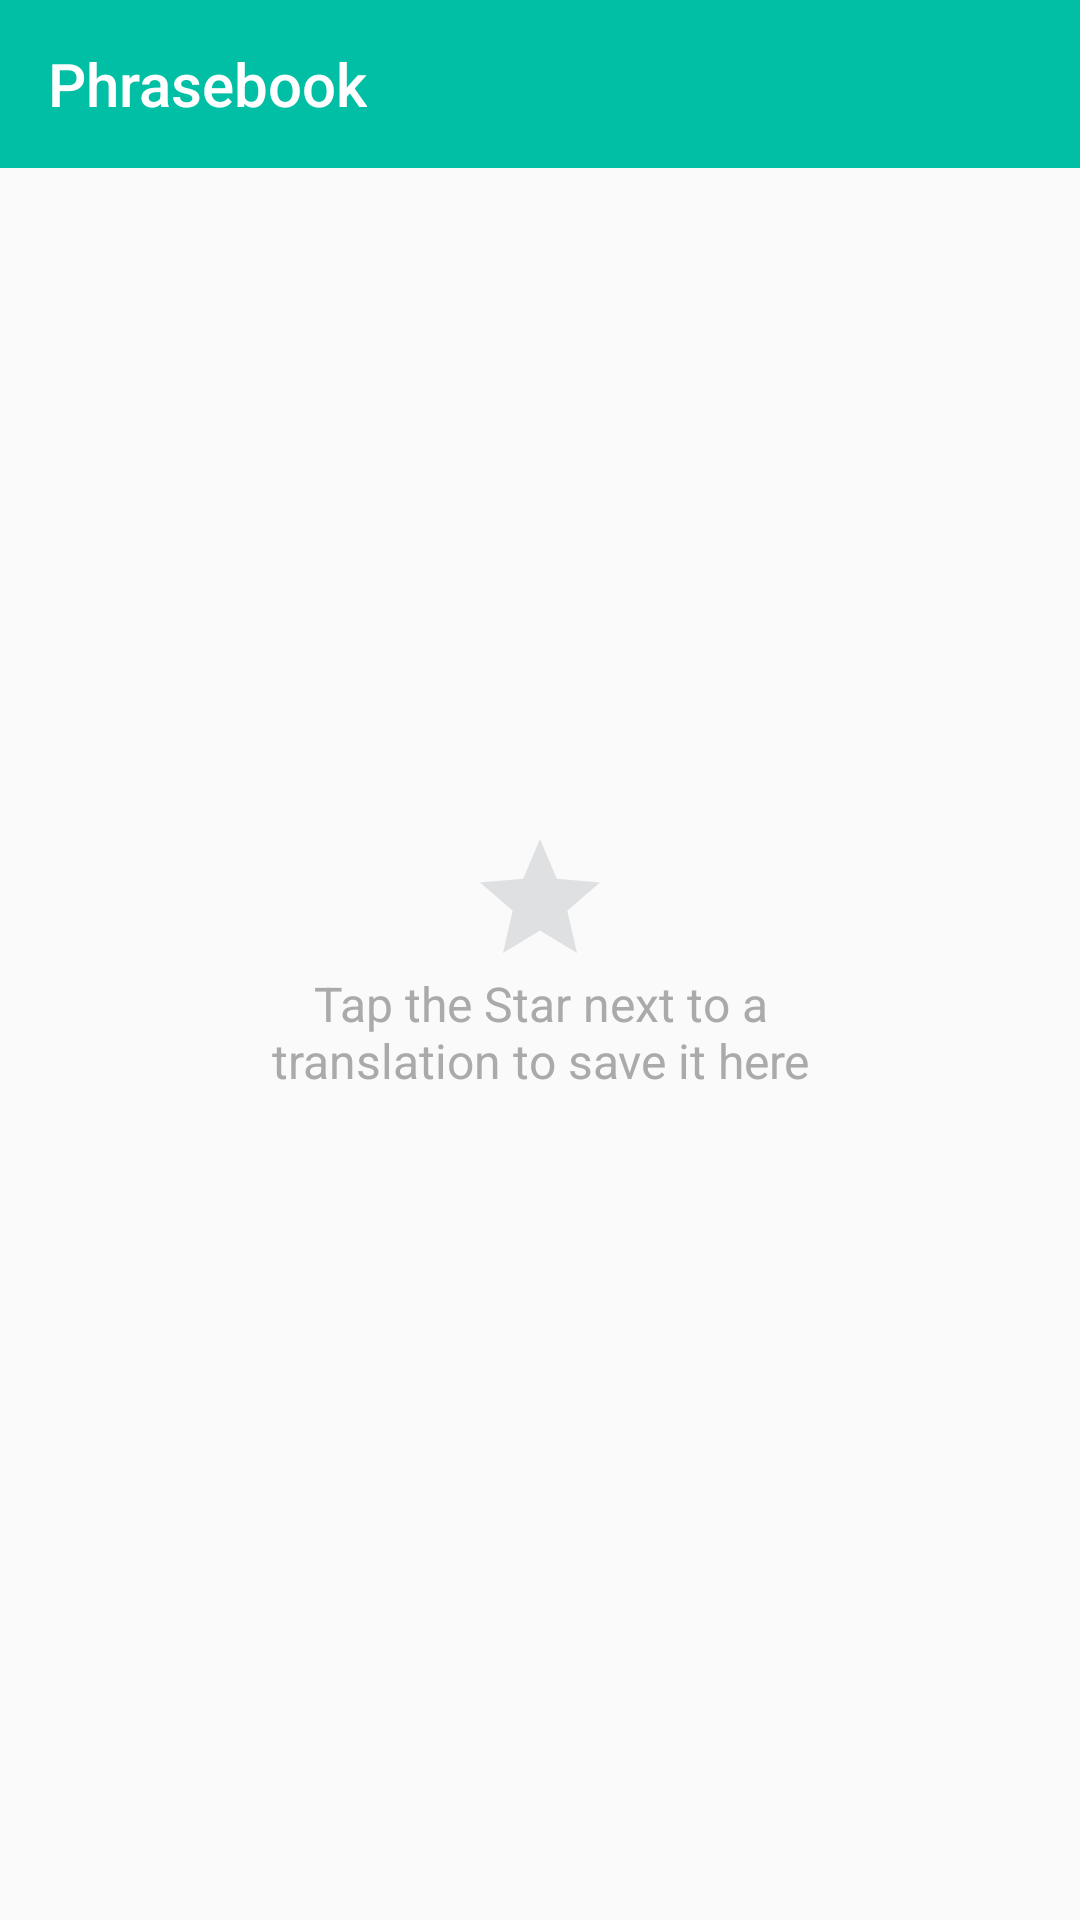

The Android layout XML behind this screen, and the referenced resources:
<!-- AndroidManifest.xml: application theme AppTheme -->
<!-- res/layout/favorites_fragment.xml -->
<RelativeLayout xmlns:android="http://schemas.android.com/apk/res/android"
    xmlns:app="http://schemas.android.com/apk/res-auto"
    xmlns:tools="http://schemas.android.com/tools"
    android:layout_width="match_parent"
    android:layout_height="match_parent"
    tools:context="com.bf.dict.ui.favorites.FavoritesFragment">

    <androidx.appcompat.widget.Toolbar
        android:id="@+id/favoriteAppBar"
        android:layout_width="match_parent"
        android:layout_height="@dimen/appbar_height"
        android:background="@color/colorPrimary"
        app:theme="@style/ThemeOverlay.AppCompat.Dark.ActionBar"

        app:title="@string/title_favorites"/>

    <androidx.recyclerview.widget.RecyclerView
        android:id="@+id/favoritesRecyclerView"
        android:layout_width="match_parent"
        android:layout_height="match_parent"
        android:layout_below="@id/favoriteAppBar"
        android:scrollbars="vertical" />

    <TextView
        android:id="@+id/favoritesEmptyView"
        android:layout_width="wrap_content"
        android:layout_height="wrap_content"
        android:layout_centerInParent="true"
        android:drawableTop="@drawable/ic_star_hint"
        android:gravity="center"
        android:maxWidth="200dp"
        android:text="@string/title_no_favorites"
        android:textAppearance="@style/GreyText.16" />

</RelativeLayout>
<!-- resources referenced by this layout -->
<resources>
  <color name="colorPrimary">#00BFA5</color>
  <dimen name="appbar_height">56dp</dimen>
  <!-- drawable ic_star_hint (drawable) -->
  <vector xmlns:android="http://schemas.android.com/apk/res/android"
      android:height="48dp"
      android:width="48dp"
      android:viewportWidth="24"
      android:viewportHeight="24">
      <path android:fillColor="#C9D8D9DA" android:pathData="M12,17.27L18.18,21L16.54,13.97L22,9.24L14.81,8.62L12,2L9.19,8.62L2,9.24L7.45,13.97L5.82,21L12,17.27Z" />
  </vector>
  <string name="title_favorites">Phrasebook</string>
  <string name="title_no_favorites">Tap the Star next to a translation to save it here</string>
  <style name="GreyText.16">
          <item name="android:textSize">16sp</item>
      </style>
  <style name="AppTheme" parent="Theme.AppCompat.Light.NoActionBar">
          <item name="colorPrimary">@color/colorPrimary</item>
          <item name="colorPrimaryDark">@color/colorPrimaryDark</item>
          <item name="colorAccent">@color/colorAccent</item>
      </style>
  <color name="colorPrimaryDark">#007C69</color>
  <color name="colorAccent">#304FFE</color>
</resources>
